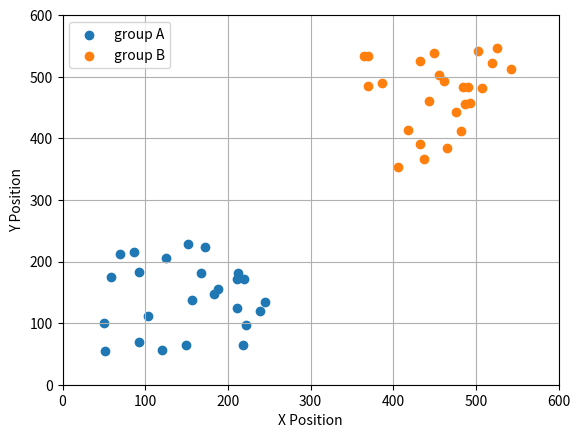

Python code for this plot:
import numpy as np
import matplotlib.pyplot as plt

fig, ax = plt.subplots()
n = 50
X = list()

X = list()
Y = list()
for i in range(n):
    np.random.seed(i)
    if i % 2 == 0:
        x = np.random.randint(50, 250)
        y = np.random.randint(50, 250)
        X.append([x, y])
    else:
        x = np.random.randint(350, 550)
        y = np.random.randint(350, 550)
        Y.append([x, y])


# 离群点的特殊的一只羊,在目标区域
X = np.array(X)
Y = np.array(Y)

plt.scatter(X[:, 0], X[:, 1], label="group A")
plt.scatter(Y[:, 0], Y[:, 1], label="group B")
rangex = np.arange(0, 700, 100)

plt.xlabel("X Position")
plt.ylabel("Y Position")
plt.legend()
plt.xticks(rangex)
plt.yticks(rangex)
plt.grid()
plt.show()
fig.savefig("E:\\我的坚果云\\latex\\doubleDistSum\\pics\\subgroup_init.pdf", dpi=600, format='pdf')